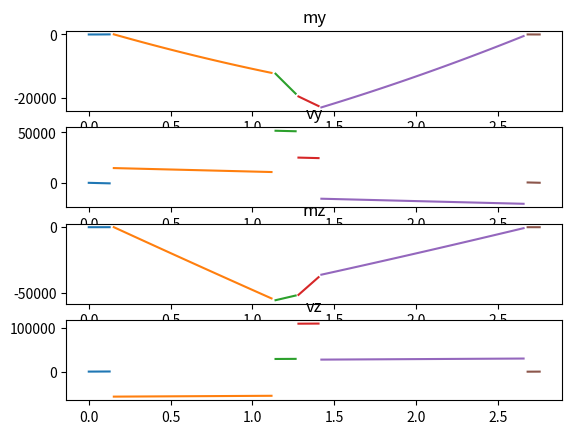

Source code (Python):
import numpy as np
from math import *
import matplotlib.pyplot as plt

#given properties
La = 2.771 #m
ca = 0.547 #m
D1 = 1.103/100 #m
d1y = D1*cos(radians(26))
d1z = D1*sin(radians(26))
D3 = 1.642/100 #m
d3y = D3*cos(radians(26))
d3z = D3*sin(radians(26))

E = 73.1*(10**9) #Pa
#Izz = 11996389.06*(10**(-12)) 
#Iyy = 52013464.25*(10**(-12))
Izz = 1.252*(10**(-5))
Iyy = 6.203*(10**(-5))
x1 = 0.153 #m 
x2 = 1.281 #m
x3 = 2.681 #m
xa = 28.0/100 #m
Ha = 22.5/100 #m

P = 91.7*1000 #N
py = P*sin(radians(26)) #N
pz = P*cos(radians(26)) #N
q = 4.53*1000 #N/m
qy = q*cos(radians(26)) #N
qz = q*sin(radians(26)) #N


#Moment around x-axis find reaction force actuator

#0 = -qy*(0.25*ca-Ha/2)-pz*Ha/2+py*Ha/2+Pr*(cos(radians(26))*Ha/2-sin(radians(26))*Ha/2)

Pr = (qy*(0.25*ca-Ha/2)+pz*Ha/2-py*Ha/2)/(cos(radians(26))*Ha/2-sin(radians(26))*Ha/2)
pry = Pr*sin(radians(26))
prz = Pr*cos(radians(26))
print(Pr)



#Reaction forces in y-direction and integration constants
#5 functions 5 unknows -> Moments around z-direction, sum of forces in y-direction
# and deflection function




a = np.array([[0,0,0,x1,1], [-(x2-x1)**3/6,0,0,x2,1], [-(x3-x1)**3/6,-(x3-x2)**3/6,0,x3,1], [1,1,1,0,0], [x1,x2,x3,0,0]])
b = np.array([-E*Izz*d1y-qy*x1**4/24,
              pry*(xa/2)**3/6-qy*x2**4/24,
              -E*Izz*d3y-py*(x3-x2-xa/2)**3/6-qy*x3**4/24+pry*(x3-x2+xa/2)**3/6,
              qy*La+py-pry,
              qy*La**2/2+py*(x2+xa/2)-pry*(x2-xa/2)])

y = np.linalg.solve(a,b)
R1y = y[0]
R2y = y[1]
R3y = y[2]
c1 = y[3]
c2 = y[4]

print(y)





#Reaction forces in z-direction and integration constants

c = np.array([[0,0,0,x1,1],[(x2-x1)**3/6,0,0,x2,1],[(x3-x1)**3/6,(x3-x2)**3/6,0,x3,1],[1,1,1,0,0],[x1,x2,x3,0,0]])
d = np.array([-E*Iyy*d1z-qz*x1**4/24,
              -qz*x2**4/24-prz*(xa/2)**3/6 ,
              -qz*x3**4/24+pz*(x3-x2-xa/2)**3/6-prz*(x3-x2+xa/2)**3/6 - E*Iyy*d3z ,
              -prz+pz-qz*La ,
              -qz*La**2/2+pz*(x2+xa/2)-prz*(x2-xa/2)])

z = np.linalg.solve(c,d)

R1z = z[0]
R2z = z[1]
R3z = z[2]
e1 = z[3]
e2 = z[4]

print(z)


#check

t1 = R1y + R2y + R3y + pry - py - qy*La
t2 = R1z + R2z + R3z + prz - pz + qz*La

print(t1,t2)

#Ranges

section = 1000
s1 = np.arange(0,x1,0.0255)
s2 = np.arange(x1,x2-xa/2,0.0247)
s3 = np.arange(x2-xa/2,x2,0.024522)
s4 = np.arange(x2,x2+xa/2,0.024522)
s5 = np.arange(x2+xa/2,x3,0.024706)
s6 = np.arange(x3,La,0.024522)

def lijst(x):
    m = []
    for i in x:
        m.append(i)

    return m
        

#Moment diagram x-y plane

my1 = qy/2*s1**2
my2 = qy/2*(s2)**2 - R1y*(s2-x1)
my3 = qy/2*(s3)**2 - R1y*(s3-x1) - pry*(s3-(x2-xa/2))
my4 = qy/2*(s4)**2 - R1y*(s4-x1) - pry*(s4-(x2-xa/2)) - R2y*(s4-x2)
my5 = qy/2*(s5)**2 - R1y*(s5-x1) - pry*(s5-(x2-xa/2)) - R2y*(s5-x2) + py*(s5-(x2+xa/2))
my6 = qy/2*(s6)**2 - R1y*(s6-x1) - pry*(s6-(x2-xa/2)) - R2y*(s6-x2) + py*(s6-(x2+xa/2)) - R3y*(s6-x3)

m1 = lijst(my1)
m2 = lijst(my2)
m3 = lijst(my3)
m4 = lijst(my4)
m5 = lijst(my5)
m6 = lijst(my6)

#missing 0.00134m in span parts 

MZ = m1+m2+m3+m4+m5+m6







#Shear diagram x-z plane

vz1 = qz*s1
vz2 = qz*s2 + R1z
vz3 = qz*s3 + R1z + prz
vz4 = qz*s4 + R1z + prz + R2z
vz5 = qz*s5 + R1z + prz + R2z - pz
vz6 = qz*s6 + R1z + prz + R2z - pz + R3z

v1 = lijst(vz1)
v2 = lijst(vz2)
v3 = lijst(vz3)
v4 = lijst(vz4)
v5 = lijst(vz5)
v6 = lijst(vz6)


VZ = v1+v2+v3+v4+v5+v6


#Moment diagram x-z plane

mz1 = qz/2*s1**2
mz2 = qz/2*(s2)**2 + R1z*(s2-x1)
mz3 = qz/2*(s3)**2 + R1z*(s3-x1) + prz*(s3-(x2-xa/2))
mz4 = qz/2*(s4)**2 + R1z*(s4-x1) + prz*(s4-(x2-xa/2)) + R2z*(s4-x2)
mz5 = qz/2*(s5)**2 + R1z*(s5-x1) + prz*(s5-(x2-xa/2)) + R2z*(s5-x2) - pz*(s5-(x2+xa/2))
mz6 = qz/2*(s6)**2 + R1z*(s6-x1) + prz*(s6-(x2-xa/2)) + R2z*(s6-x2) - pz*(s6-(x2+xa/2)) + R3z*(s6-x3)

m11 = lijst(mz1)
m22 = lijst(mz2)
m33 = lijst(mz3)
m44 = lijst(mz4)
m55 = lijst(mz5)
m66 = lijst(mz6)


MY = m11+m22+m33+m44+m55+m66


#Shear diagram x-y plane

vy1 = -qy*s1
vy2 = -qy*s2 + R1y
vy3 = -qy*s3 + R1y + pry
vy4 = -qy*s4 + R1y + pry + R2y
vy5 = -qy*s5 + R1y + pry + R2y - py
vy6 = -qy*s6 + R1y + pry + R2y - py + R3y

v11 = lijst(vy1)
v22 = lijst(vy2)
v33 = lijst(vy3)
v44 = lijst(vy4)
v55 = lijst(vy5)
v66 = lijst(vy6)


VY = v11+v22+v33+v44+v55+v66


#plotting diagrams

#moment x-y plane
plt.subplot(4,1,1)
plt.title('my')
plt.plot(s1,my1,s2,my2,s3,my3,s4,my4,s5,my5,s6,my6)

#shear x-y plane
plt.subplot(4,1,2)
plt.title('vy')
plt.plot(s1,vy1,s2,vy2,s3,vy3,s4,vy4,s5,vy5,s6,vy6)

#moment x-z plane
plt.subplot(4,1,3)
plt.title('mz')
plt.plot(s1,mz1,s2,mz2,s3,mz3,s4,mz4,s5,mz5,s6,mz6)

#shear x-z plane
plt.subplot(4,1,4)
plt.title('vz')
plt.plot(s1,vz1,s2,vz2,s3,vz3,s4,vz4,s5,vz5,s6,vz6)



plt.show()



#torque



























